Run: headless pygame with SDL's dummy video driver; simulated clock (each Clock.tick advances the game by its frame time, no real sleeping); random seed 0; keys injected as events and as key.get_pressed() state; no mouse input.
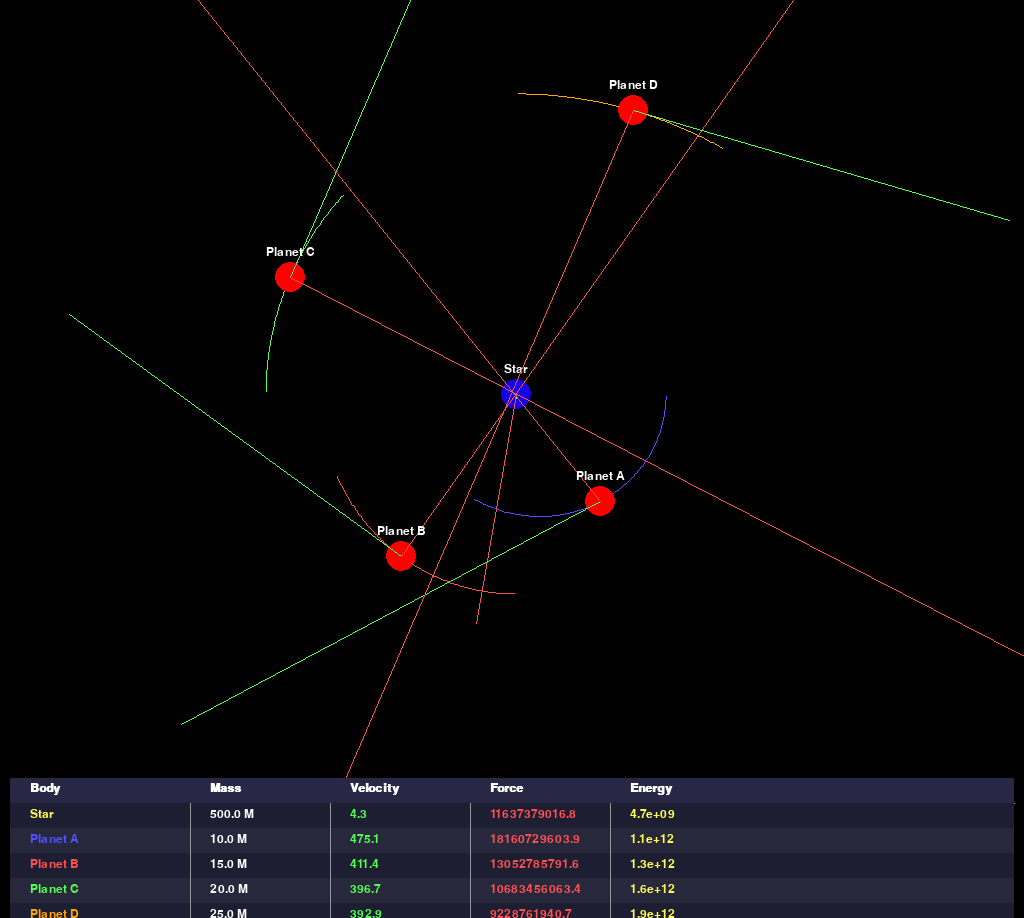
Frame 1 of 4 · flips 1–60 · no input
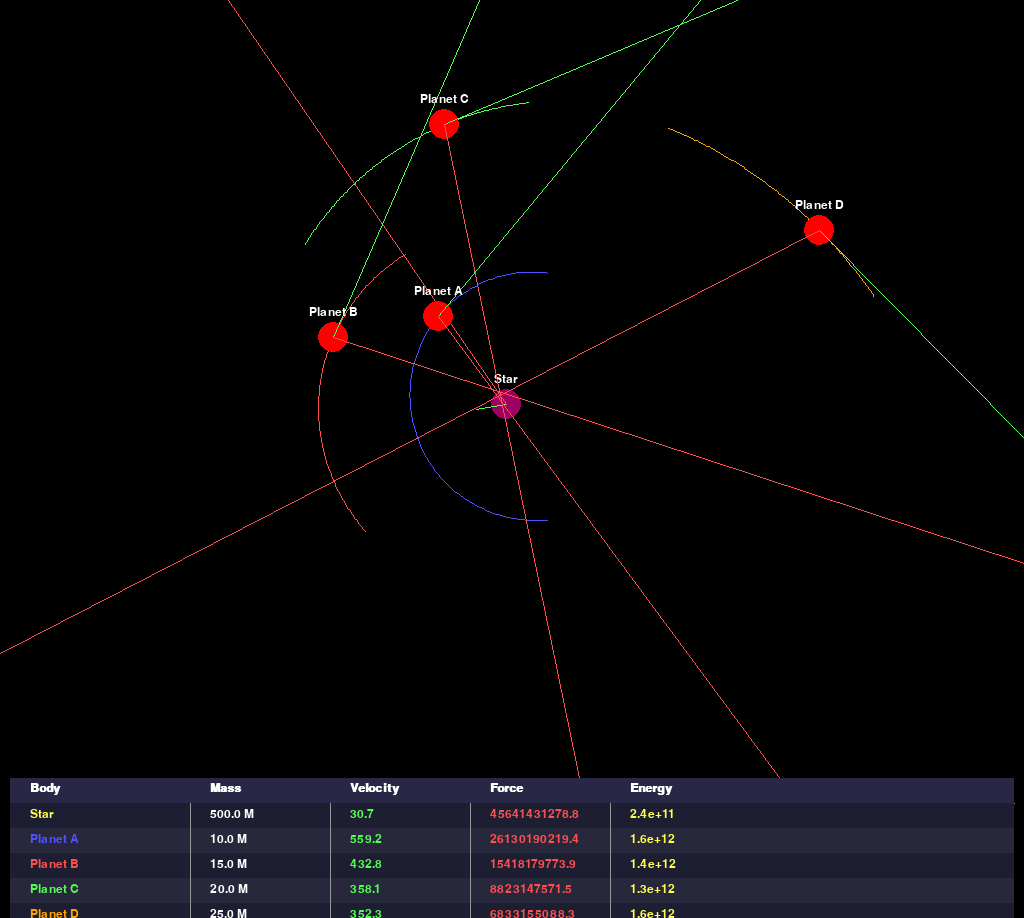
Frame 2 of 4 · flips 61–180 · tapped SPACE, RETURN · held RIGHT (→), D
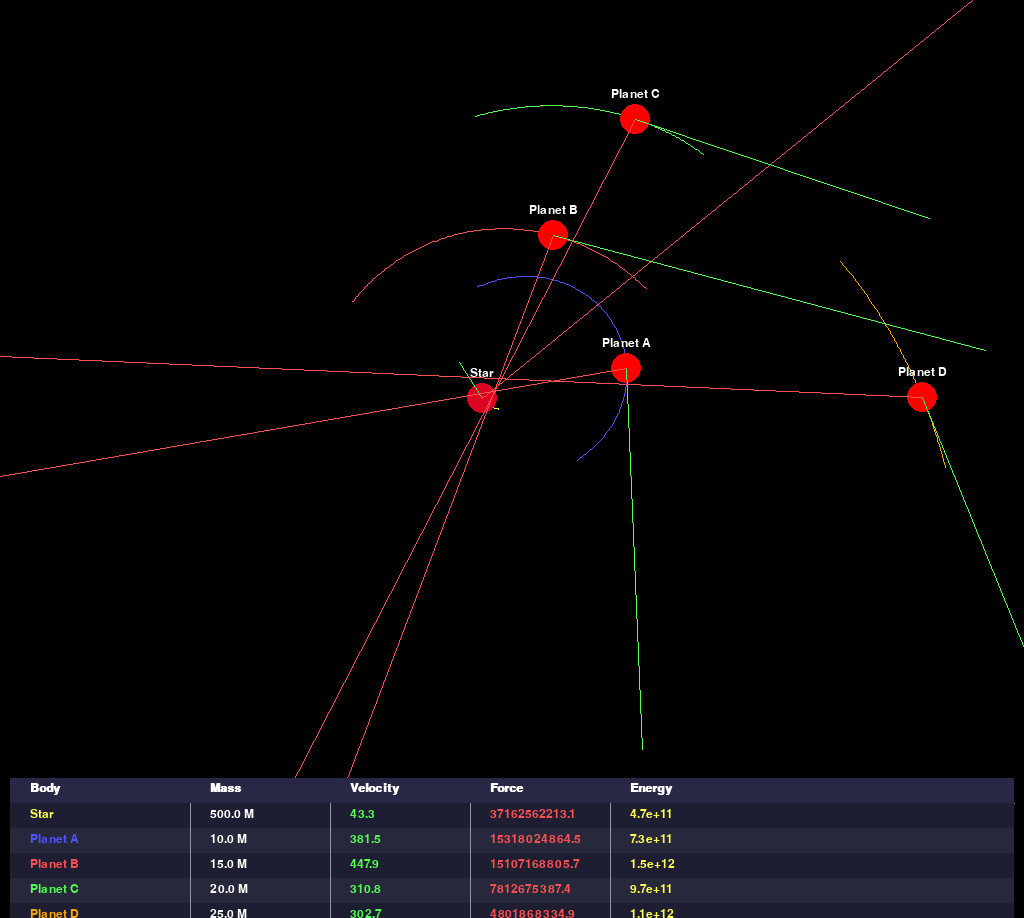
Frame 3 of 4 · flips 181–300 · held DOWN (↓), S
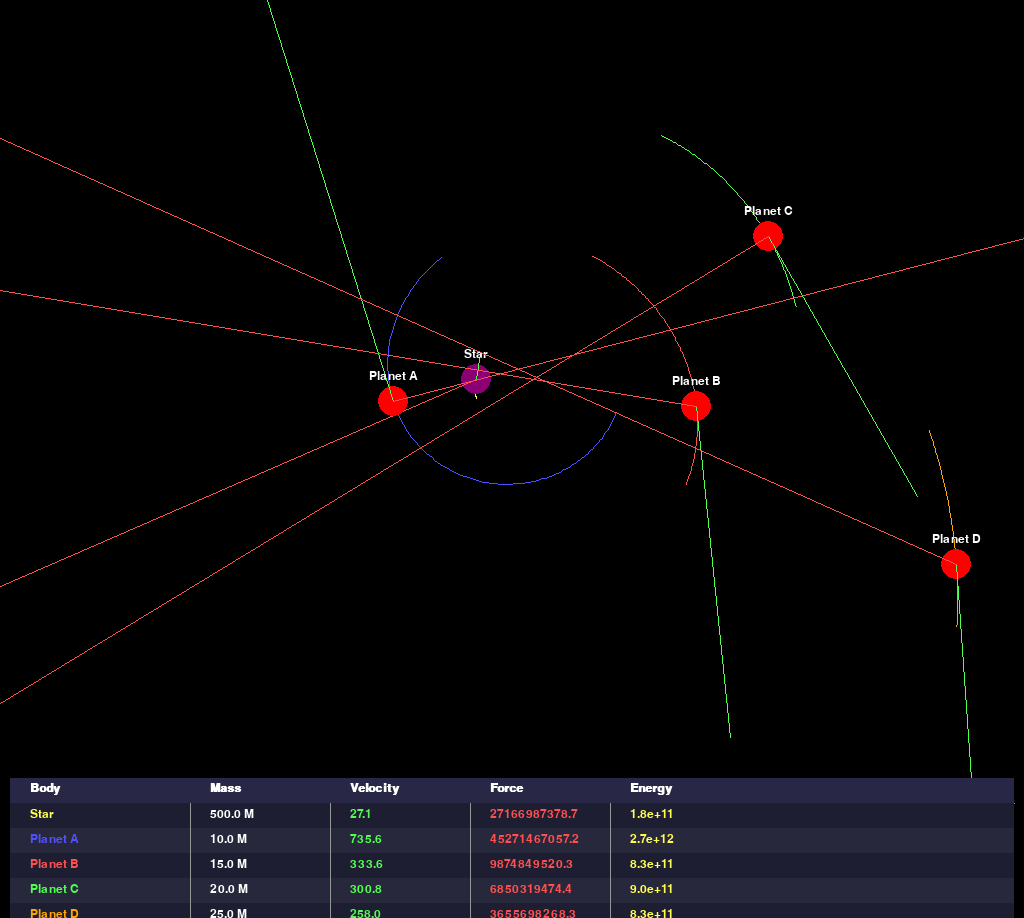
Frame 4 of 4 · flips 301–420 · held LEFT (←), A, UP (↑), W

The pygame program that drew these frames:

import pygame
import math
import random
from pygame.math import Vector2

# --- Simulation Parameters ---
G = 6.674e-2
BASE_MASS = 1e6
NUM_BODIES = 10
DT = 0.005
TRAIL_LENGTH = 100
MIN_BODY_RADIUS = 3
MAX_BODY_RADIUS = 15
MASS_SCALING_POWER = 0.33
SOFTENING = 50
PREDICTION_STEPS = 50  # Pasos para la predicción de trayectoria

# --- Colors ---
BLACK = (0, 0, 0)
WHITE = (255, 255, 255)
RED = (255, 80, 80)
BLUE = (80, 80, 255)
YELLOW = (255, 255, 80)
GREEN = (80, 255, 80)
ORANGE = (255, 165, 0)
GRAY = (150, 150, 150)
CENTER_CROSS_COLOR = (100, 100, 100)
HIGHLIGHT_COLOR = (255, 255, 255)

# --- UI Settings ---
FONT_SIZE = 18
TEXT_COLOR = WHITE
WINDOW_TITLE = "N-Body Gravity Simulation with Physics Table"
info_height = 150  # Altura del panel de información

class Body:
    def __init__(self, mass, pos_x, pos_y, vel_x, vel_y, color, name=""):
        self.mass = mass
        self.position = Vector2(pos_x, pos_y)
        self.velocity = Vector2(vel_x, vel_y)
        self.force = Vector2(0, 0)
        self.force_prev = Vector2(0, 0)
        self.color = color
        self.name = name or f"Body {id(self)[-4:]}"
        self.trail = []
        self.predicted_trajectory = []

        scaled_radius = (mass / BASE_MASS)**MASS_SCALING_POWER * (MAX_BODY_RADIUS - MIN_BODY_RADIUS) + MIN_BODY_RADIUS
        self.radius = max(MIN_BODY_RADIUS, min(MAX_BODY_RADIUS, int(scaled_radius)))
        self.id = id(self)

    def calculate_force(self, other_bodies):
        self.force_prev = Vector2(self.force.x, self.force.y)
        self.force.update(0, 0)
        for other in other_bodies:
            if other is self: continue
            r_vec = other.position - self.position
            dist_sq = r_vec.length_squared() + SOFTENING
            if dist_sq == 0: continue
            force_mag = G * self.mass * other.mass / dist_sq
            force_vec = r_vec.normalize() * force_mag
            self.force += force_vec

    def update_position_verlet(self):
        if self.mass == 0: return
        accel_prev = self.force_prev / self.mass
        self.position += self.velocity * DT + 0.5 * accel_prev * DT**2

    def update_velocity_verlet(self):
        if self.mass == 0: return
        accel_prev = self.force_prev / self.mass
        accel_now = self.force / self.mass
        self.velocity += 0.5 * (accel_prev + accel_now) * DT
        self.trail.append(Vector2(self.position.x, self.position.y))
        if len(self.trail) > TRAIL_LENGTH:
            self.trail.pop(0)

    def predict_trajectory(self, bodies, steps):
        temp_pos = Vector2(self.position)
        temp_vel = Vector2(self.velocity)
        temp_force = Vector2(self.force)
        temp_force_prev = Vector2(self.force_prev)

        predicted = []
        for _ in range(steps):
            accel_prev = temp_force_prev / self.mass
            temp_pos += temp_vel * DT + 0.5 * accel_prev * DT**2

            temp_force_prev = Vector2(temp_force)
            temp_force.update(0, 0)
            for other in bodies:
                if other is self: continue
                r_vec = other.position - temp_pos
                dist_sq = r_vec.length_squared() + SOFTENING
                if dist_sq == 0: continue
                force_mag = G * self.mass * other.mass / dist_sq
                temp_force += r_vec.normalize() * force_mag

            accel_prev = temp_force_prev / self.mass
            accel_now = temp_force / self.mass
            temp_vel += 0.5 * (accel_prev + accel_now) * DT

            predicted.append(Vector2(temp_pos))

        return predicted

    def draw(self, surface, font, camera_offset, center_of_mass, draw_prediction=False):
        if draw_prediction and len(self.predicted_trajectory) > 1:
            screen_predicted = []
            for world_pos in self.predicted_trajectory:
                screen_pos_vec = world_pos - camera_offset
                screen_predicted.append((int(screen_pos_vec.x), int(screen_pos_vec.y)))
            try:
                pygame.draw.lines(surface, (*self.color[:3], 100), False, screen_predicted, 1)
            except (OverflowError, ValueError):
                pass

        screen_trail = []
        for world_pos in self.trail:
            screen_pos_vec = world_pos - camera_offset
            screen_trail.append((int(screen_pos_vec.x), int(screen_pos_vec.y)))
        if len(screen_trail) > 1:
            try:
                pygame.draw.lines(surface, self.color, False, screen_trail, 1)
            except OverflowError:
                pass

        screen_position_vec = self.position - camera_offset
        draw_pos_screen = (int(screen_position_vec.x), int(screen_position_vec.y))

        dynamic_color = self.get_velocity_color()
        pygame.draw.circle(surface, dynamic_color, draw_pos_screen, int(self.radius))

        vel_end = draw_pos_screen[0] + int(self.velocity.x), draw_pos_screen[1] + int(self.velocity.y)
        pygame.draw.line(surface, GREEN, draw_pos_screen, vel_end, 1)

        if self.force.length() > 0:
            force_scaled = self.force * (10 / self.mass)
            force_end = draw_pos_screen[0] + int(force_scaled.x), draw_pos_screen[1] + int(force_scaled.y)
            pygame.draw.line(surface, RED, draw_pos_screen, force_end, 1)

        label_surface = font.render(self.name, True, TEXT_COLOR)
        label_rect = label_surface.get_rect(center=(draw_pos_screen[0], draw_pos_screen[1] - self.radius - 10))
        surface.blit(label_surface, label_rect)

    def get_velocity_color(self):
        speed = self.velocity.length()
        max_speed = 50
        speed_ratio = min(speed / max_speed, 1.0)
        red = int(255 * speed_ratio)
        blue = int(255 * (1 - speed_ratio))
        return (red, 0, blue)

class PhysicsTable:
    def __init__(self, x, y, width, height, font):
        self.x = x
        self.y = y
        self.width = width
        self.height = height
        self.font = font
        self.header_font = pygame.font.SysFont(None, FONT_SIZE, bold=True)
        self.row_height = 25
        self.column_widths = [180, 140, 140, 140, 220]  # Ajustado para mejor visualización

    def draw(self, surface, bodies, selected_body=None):
        pygame.draw.rect(surface, (20, 20, 40), (self.x, self.y, self.width, self.height))
        pygame.draw.rect(surface, WHITE, (self.x, self.y, self.width, self.height), 1)

        pygame.draw.rect(surface, (40, 40, 70), (self.x, self.y, self.width, self.row_height))
        headers = ["Body", "Mass", "Velocity", "Force", "Energy"]
        
        for i, header in enumerate(headers):
            x_pos = self.x + sum(self.column_widths[:i]) + 20
            text = self.header_font.render(header, True, WHITE)
            surface.blit(text, (x_pos, self.y + 4))

        pygame.draw.line(surface, GRAY, (self.x, self.y + self.row_height),
                         (self.x + self.width, self.y + self.row_height), 1)

        for i, body in enumerate(bodies):
            y_pos = self.y + self.row_height + i * self.row_height
            bg_color = (30, 30, 50) if i % 2 == 0 else (40, 40, 60)
            if body == selected_body:
                bg_color = (70, 70, 110)
            pygame.draw.rect(surface, bg_color, (self.x, y_pos, self.width, self.row_height))

            values = [
                (body.name, body.color),
                (f"{body.mass/BASE_MASS:.1f} M", WHITE),
                (f"{body.velocity.length():.1f}", GREEN),
                (f"{body.force.length():.1f}", RED),
                (f"{0.5 * body.mass * body.velocity.length_squared():.1e}", YELLOW)
            ]

            for j, (text_str, color) in enumerate(values):
                col_x = self.x + sum(self.column_widths[:j]) + 20
                text_surface = self.font.render(text_str, True, color)
                surface.blit(text_surface, (col_x, y_pos + 5))

            for j in range(1, len(self.column_widths)):
                x = self.x + sum(self.column_widths[:j])
                pygame.draw.line(surface, GRAY, (x, y_pos), (x, y_pos + self.row_height))

def calculate_center_of_mass(bodies):
    total_mass = 0.0
    weighted_position_sum = Vector2(0, 0)
    for body in bodies:
        total_mass += body.mass
        weighted_position_sum += body.position * body.mass
    if total_mass == 0: 
        return Vector2(SCREEN_WIDTH / 2, SCREEN_HEIGHT / 2)
    else: 
        return weighted_position_sum / total_mass

def main():
    pygame.init()
    pygame.font.init()

    screen_info = pygame.display.Info()
    SCREEN_WIDTH = screen_info.current_w
    SCREEN_HEIGHT = screen_info.current_h - info_height if screen_info.current_h > 768 else screen_info.current_h

    screen = pygame.display.set_mode((SCREEN_WIDTH, SCREEN_HEIGHT + info_height), 
                                   pygame.FULLSCREEN if screen_info.current_h > 768 else 0)
    pygame.display.set_caption(WINDOW_TITLE)
    clock = pygame.time.Clock()
    font = pygame.font.SysFont('Arial', FONT_SIZE)
    bold_font = pygame.font.SysFont('Arial', FONT_SIZE, bold=True)

    # Create 5 bodies
    bodies = []
    initial_offset_x = SCREEN_WIDTH // 2
    initial_offset_y = SCREEN_HEIGHT // 2
    star_mass = 500 * BASE_MASS

    # Central star
    bodies.append(Body(mass=star_mass, pos_x=initial_offset_x, pos_y=initial_offset_y,
                      vel_x=0, vel_y=0, color=YELLOW, name="Star"))

    # Create 4 orbiting bodies
    colors = [BLUE, RED, GREEN, ORANGE]
    for i in range(4):
        angle = 2 * math.pi * i / 4  # Distribute evenly around the star
        distance = 150 + i * 50  # Incremental distance
        velocity = math.sqrt(G * star_mass / distance) * (0.9 + 0.1 * i)  # Slightly varying velocities
        
        pos_x = initial_offset_x + distance * math.cos(angle)
        pos_y = initial_offset_y + distance * math.sin(angle)
        vel_x = -velocity * math.sin(angle)
        vel_y = velocity * math.cos(angle)
        
        bodies.append(Body(mass=(10 + i*5) * BASE_MASS, 
                          pos_x=pos_x, pos_y=pos_y,
                          vel_x=vel_x, vel_y=vel_y,
                          color=colors[i],
                          name=f"Planet {chr(65+i)}"))

    physics_table = PhysicsTable(10, SCREEN_HEIGHT + 10, SCREEN_WIDTH - 20, info_height - 20, font)

    # Main loop
    running = True
    draw_predictions = True
    selected_body = None
    screen_center = Vector2(SCREEN_WIDTH / 2, SCREEN_HEIGHT / 2)

    while running:
        for event in pygame.event.get():
            if event.type == pygame.QUIT:
                running = False
            elif event.type == pygame.KEYDOWN:
                if event.key == pygame.K_ESCAPE:
                    running = False
                elif event.key == pygame.K_p:
                    draw_predictions = not draw_predictions
                elif event.key == pygame.K_1:
                    selected_body = bodies[0] if len(bodies) > 0 else None
                elif event.key == pygame.K_2:
                    selected_body = bodies[1] if len(bodies) > 1 else None
                elif event.key == pygame.K_3:
                    selected_body = bodies[2] if len(bodies) > 2 else None
                elif event.key == pygame.K_4:
                    selected_body = bodies[3] if len(bodies) > 3 else None
                elif event.key == pygame.K_5:
                    selected_body = bodies[4] if len(bodies) > 4 else None

        # Physics updates
        for body in bodies:
            body.calculate_force(bodies)
        for body in bodies:
            body.update_position_verlet()
        for body in bodies:
            body.calculate_force(bodies)
        for body in bodies:
            body.update_velocity_verlet()

        if draw_predictions:
            for body in bodies:
                body.predicted_trajectory = body.predict_trajectory(bodies, PREDICTION_STEPS)

        # Drawing
        screen.fill(BLACK)
        center_of_mass = calculate_center_of_mass(bodies)
        camera_offset = center_of_mass - screen_center

        for body in bodies:
            body.draw(screen, font, camera_offset, center_of_mass, draw_prediction=draw_predictions)

        physics_table.draw(screen, bodies, selected_body)

        pygame.display.flip()
        clock.tick(60)

    pygame.quit()

if __name__ == "__main__":
    main()
